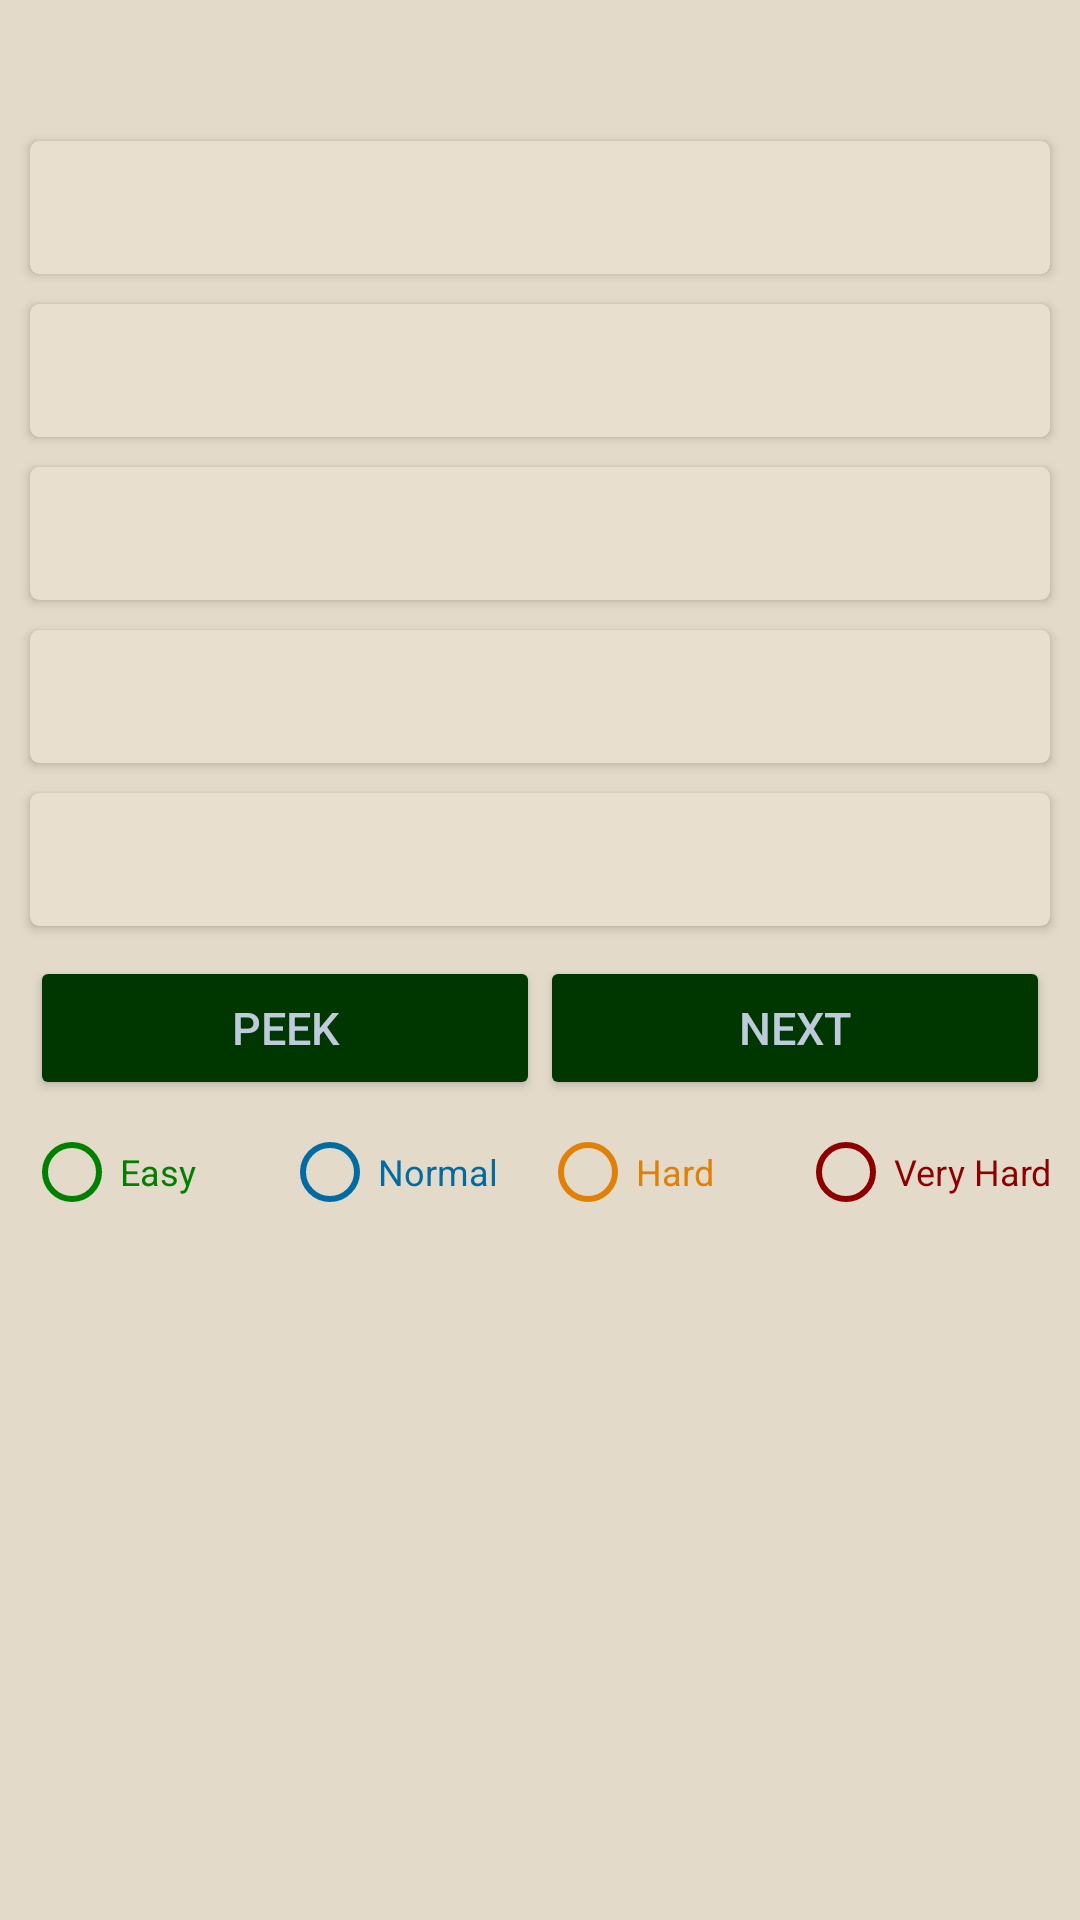

Reconstruct the res/layout file that produces this screen, plus the resources it refers to.
<!-- AndroidManifest.xml: application theme AppTheme -->
<!-- res/layout/activity_practicing.xml -->
<?xml version="1.0" encoding="utf-8"?>
<RelativeLayout xmlns:android="http://schemas.android.com/apk/res/android"
    xmlns:tools="http://schemas.android.com/tools"
    xmlns:app="http://schemas.android.com/apk/res-auto"
    android:id="@+id/activity_practicing"
    android:orientation="vertical"
    android:layout_width="match_parent"
    android:layout_height="match_parent"
    android:paddingBottom="@dimen/activity_vertical_margin"
    android:paddingLeft="@dimen/activity_horizontal_margin"
    android:paddingRight="@dimen/activity_horizontal_margin"
    android:paddingTop="@dimen/activity_vertical_margin"
    tools:context="com.example.fahim.gremate.PracticingActivity"
    android:background="@color/darkBack1"
    >


    <ScrollView
        android:id="@+id/practicingSV"
        android:layout_width="match_parent"
        android:layout_height="match_parent">

        <LinearLayout
            android:orientation="vertical"
            android:layout_width="match_parent"
            android:layout_height="wrap_content">

            <TextView
                android:id="@+id/questionTv"
                android:textColor="@color/darkFore1"
                android:textSize="20sp"
                android:layout_margin="5dp"
                android:textStyle="bold"
                android:layout_width="match_parent"
                android:layout_height="wrap_content" />

            <android.support.v7.widget.CardView
                xmlns:card_view="http://schemas.android.com/apk/res-auto"
                android:layout_width="match_parent"
                android:layout_height="wrap_content"
                android:layout_margin="5dp"
                card_view:cardBackgroundColor="@color/darkBack2"
                card_view:cardCornerRadius="3dp"
                card_view:cardElevation="2dp"
                card_view:contentPadding="10dp"
                android:clickable="true"
                android:onClick="validateResult"
                android:tag="0"
                android:foreground="?android:attr/selectableItemBackground"
                >
                <TextView
                    android:id="@+id/ansTV1"
                    android:textColor="@color/darkFore1"
                    android:textSize="18sp"
                    android:layout_width="match_parent"
                    android:layout_height="wrap_content" />

            </android.support.v7.widget.CardView>

            <android.support.v7.widget.CardView
                xmlns:card_view="http://schemas.android.com/apk/res-auto"
                android:layout_width="match_parent"
                android:layout_height="wrap_content"
                android:layout_margin="5dp"
                card_view:cardBackgroundColor="@color/darkBack2"
                card_view:cardCornerRadius="3dp"
                card_view:cardElevation="2dp"
                card_view:contentPadding="10dp"
                android:clickable="true"
                android:onClick="validateResult"
                android:tag="1"
                android:foreground="?android:attr/selectableItemBackground"
                >
                <TextView
                    android:id="@+id/ansTV2"
                    android:textColor="@color/darkFore1"
                    android:textSize="18sp"
                    android:layout_width="match_parent"
                    android:layout_height="wrap_content" />

            </android.support.v7.widget.CardView>

            <android.support.v7.widget.CardView
                xmlns:card_view="http://schemas.android.com/apk/res-auto"
                android:layout_width="match_parent"
                android:layout_height="wrap_content"
                android:layout_margin="5dp"
                card_view:cardBackgroundColor="@color/darkBack2"
                card_view:cardCornerRadius="3dp"
                card_view:cardElevation="2dp"
                card_view:contentPadding="10dp"
                android:clickable="true"
                android:onClick="validateResult"
                android:tag="2"
                android:foreground="?android:attr/selectableItemBackground"
                >
                <TextView
                    android:id="@+id/ansTV3"
                    android:textColor="@color/darkFore1"
                    android:textSize="18sp"
                    android:layout_width="match_parent"
                    android:layout_height="wrap_content" />

            </android.support.v7.widget.CardView>

            <android.support.v7.widget.CardView
                xmlns:card_view="http://schemas.android.com/apk/res-auto"
                android:layout_width="match_parent"
                android:layout_height="wrap_content"
                android:layout_margin="5dp"
                card_view:cardBackgroundColor="@color/darkBack2"
                card_view:cardCornerRadius="3dp"
                card_view:cardElevation="2dp"
                card_view:contentPadding="10dp"
                android:clickable="true"
                android:onClick="validateResult"
                android:tag="3"
                android:foreground="?android:attr/selectableItemBackground"
                >
                <TextView
                    android:id="@+id/ansTV4"
                    android:textColor="@color/darkFore1"
                    android:textSize="18sp"
                    android:layout_width="match_parent"
                    android:layout_height="wrap_content" />

            </android.support.v7.widget.CardView>

            <android.support.v7.widget.CardView
                xmlns:card_view="http://schemas.android.com/apk/res-auto"
                android:layout_width="match_parent"
                android:layout_height="wrap_content"
                android:layout_margin = "5dp"
                card_view:cardBackgroundColor="@color/darkBack2"
                card_view:cardCornerRadius="3dp"
                card_view:cardElevation="2dp"
                card_view:contentPadding="10dp"
                android:clickable="true"
                android:onClick="validateResult"
                android:tag="4"
                android:foreground="?android:attr/selectableItemBackground"
                >

                <TextView
                    android:id="@+id/ansTV5"
                    android:textColor="@color/darkFore1"
                    android:textSize="18sp"
                    android:layout_width="match_parent"
                    android:layout_height="wrap_content" />

            </android.support.v7.widget.CardView>

            <LinearLayout
                android:id="@+id/buttonPanel"
                android:layout_margin="5dp"
                android:orientation="horizontal"
                android:layout_width="match_parent"
                android:layout_height="match_parent">

                <android.support.v7.widget.AppCompatButton
                    android:layout_centerInParent="true"
                    android:id="@+id/viewBtn"
                    app:backgroundTint="@color/colorPrimary"
                    android:textColor="@color/darkFore4"
                    android:textSize="15sp"
                    android:layout_width="0dp"
                    android:layout_weight="1"
                    android:text="PEEK"
                    android:layout_height="wrap_content" />

                <android.support.v7.widget.AppCompatButton
                    android:layout_centerInParent="true"
                    android:id="@+id/nextBtn"
                    app:backgroundTint="@color/colorPrimary"
                    android:textColor="@color/darkFore4"
                    android:textSize="15sp"
                    android:layout_width="0dp"
                    android:layout_weight="1"
                    android:text="Next"
                    android:layout_height="wrap_content" />



            </LinearLayout>

            <RadioGroup
                android:id="@+id/diffRadioGroup"
                android:layout_marginTop="3dp"
                android:layout_marginBottom="3dp"
                android:layout_marginStart="3dp"
                android:layout_marginEnd="3dp"
                android:orientation="horizontal"
                android:layout_width="match_parent"
                android:layout_height="wrap_content">
                <RadioButton
                    android:id="@+id/radio1"
                    android:textColor="@color/easy"
                    android:buttonTint="@color/easy"
                    android:layout_width="0dp"
                    android:layout_weight="1"
                    android:layout_height="wrap_content"
                    android:text="Easy"
                    android:textSize="12sp"
                    android:tag="0"
                    />
                <RadioButton
                    android:id="@+id/radio2"
                    android:textColor="@color/normal"
                    android:buttonTint="@color/normal"
                    android:layout_width="0dp"
                    android:layout_weight="1"
                    android:layout_height="wrap_content"
                    android:text="Normal"
                    android:textSize="12sp"
                    android:tag="1"
                    />

                <RadioButton
                    android:id="@+id/radio3"
                    android:textColor="@color/hard"
                    android:buttonTint="@color/hard"
                    android:layout_width="0dp"
                    android:layout_weight="1"
                    android:layout_height="wrap_content"
                    android:text="Hard"
                    android:textSize="12sp"
                    android:tag="2"
                    />

                <RadioButton
                    android:id="@+id/radio4"
                    android:textColor="@color/vhard"
                    android:buttonTint="@color/vhard"
                    android:layout_width="0dp"
                    android:layout_weight="1"
                    android:layout_height="wrap_content"
                    android:text="Very Hard"
                    android:textSize="12sp"
                    android:tag="3"
                    />

            </RadioGroup>

            <TextView
                android:id="@+id/postAnswerInfo"
                android:textSize="18sp"
                android:layout_margin="5dp"
                android:textIsSelectable="true"
                android:layout_width="match_parent"
                android:layout_height="wrap_content" />

        </LinearLayout>

    </ScrollView>

    <ProgressBar
        android:id="@+id/practicingLoading"
        android:visibility="gone"
        android:theme="@style/ProgressBarStyle"
        android:layout_centerInParent="true"
        android:layout_width="50dp"
        android:layout_height="50dp" />

</RelativeLayout>
<!-- resources referenced by this layout -->
<resources>
  <color name="colorPrimary">#003700</color>
  <color name="darkBack1">#E3DAC9</color>
  <color name="darkBack2">#E8DFCE</color>
  <color name="darkFore1">#2B2B2B</color>
  <color name="darkFore4">#BDCBDA</color>
  <color name="easy">#008000</color>
  <color name="hard">#DF8109</color>
  <color name="normal">#026BA2</color>
  <color name="vhard">#8C0001</color>
  <dimen name="activity_horizontal_margin">5dp</dimen>
  <dimen name="activity_vertical_margin">5dp</dimen>
  <style name="ProgressBarStyle" parent="ThemeOverlay.AppCompat.Light">
          <item name="colorAccent">@color/colorPrimary</item>
      </style>
  <style name="AppTheme" parent="Theme.AppCompat.Light.DarkActionBar">
          <item name="android:textColorSecondary">@color/darkFore4</item>
          <item name="android:textColorPrimary">@color/darkFore1</item>
          <item name="android:textColor">@color/darkFore1</item>
          <item name="android:titleTextStyle">@color/darkFore1</item>
          <item name="android:itemBackground">@color/darkBack1</item>
          <item name="colorPrimary">@color/colorPrimary</item>
          <item name="colorPrimaryDark">@color/colorPrimaryDark</item>
          <item name="colorAccent">@color/colorAccent</item>
          <item name="actionBarTheme">@color/darkFore1</item>
          <item name="android:textColorHint">@color/hintColor</item>
          <item name="android:popupMenuStyle">@color/darkBack1</item>
          <item name="colorControlHighlight">@color/ripple</item>
          <item name="android:scrollbarThumbVertical">@android:color/darker_gray</item>
          <item name="android:scrollbarSize">4dp</item>
          <item name="android:actionButtonStyle">@style/myActionButtonStyle</item>
          <item name="actionButtonStyle">@style/myActionButtonStyle</item>
      </style>
  <color name="colorPrimaryDark">#002000</color>
  <color name="colorAccent">#002800</color>
  <color name="hintColor">#5A6877</color>
  <color name="ripple">#65808080</color>
  <style name="myActionButtonStyle" parent="Widget.AppCompat.ActionButton">
          <item name="android:minWidth">10dp</item>
          <item name="android:maxWidth">50dp</item>
          <item name="android:paddingStart">@dimen/action_button_padding</item>
          <item name="android:paddingEnd">@dimen/action_button_padding</item>
      </style>
  <dimen name="action_button_padding">6dp</dimen>
</resources>
